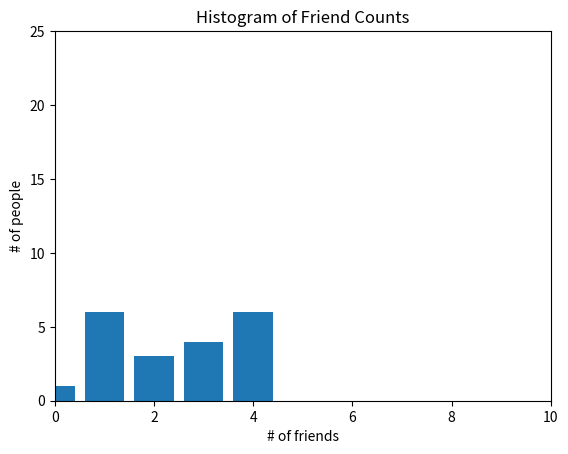

Here is the Python script that generated this plot:
"""
Created on Thu Dec 12 15:30:12 2019

[redacted]
"""

# ------------------------------------------------------------------------------------
# Section 01 : Mean, Mode, Median : Not implemented completly
# ------------------------------------------------------------------------------------

import collections
import sys


# random list generated using https://www.random.org/ for 0 to 4
num_friends = [1 , 4 , 4 , 3 , 2 , 2 , 4 , 4 , 1 , 1 , 1 , 3 , 3 , 1 , 4 , 4 , 0 , 3 , 1 , 2]
print(f"num_friends : {num_friends}")

friend_counts = collections.Counter(num_friends)
print(f"friend_counts : {sorted(friend_counts.items())}")
xs = range(5)
ys = [friend_counts[x] for x in xs] # height is just # of friends

for x in xs:
    print(f"x : {x} has {ys[x]} friends")


# --------------------------------------
# Section 1.1 : Plotting Histogram
# --------------------------------------

from matplotlib import pyplot as plt

plt.bar(xs, ys)
plt.axis([0, 10, 0, 25])
plt.title("Histogram of Friend Counts")
plt.xlabel("# of friends")
plt.ylabel("# of people")
plt.show()

# -----------------------------------------------
# Section 1.2 : Know Central Tendencies by Mean, Median, Mode
# -----------------------------------------------

num_points = len(num_friends) # 20

print(f"num_points : {num_points}")

has_max_friends = max(num_friends)
has_least_friends = min(num_friends)

print(f"has_max_friends : {has_max_friends} has_least_friends : {has_least_friends}")

def mean(x): # sensitive to outliers
    return sum(x) / len(x)

def median(v):
    """finds the 'middle-most' value of v"""
    n = len(v)
    sorted_v = sorted(v)
    midpoint = n // 2
    if n % 2 == 1:
    # if odd, return the middle value
        return sorted_v[midpoint]
    else:
        # if even, return the average of the middle values
        lo = midpoint - 1
        hi = midpoint
        return (sorted_v[lo] + sorted_v[hi]) / 2

# most common/repeating value
def mode(x):
    """returns a list, might be more than one mode"""
    counts = collections.Counter(x)
    max_count = max(counts.values())
    return [x_i for x_i, count in counts.iteritems()
            if count == max_count]

# -----------------------------------------------
# Section 1.2 : Know Central Tendencies by Mean, Median, Mode
# -----------------------------------------------

def quantile(x, p):
    """returns the pth-percentile value in x"""
    print(f"x : {x} p : {p} int(p * len(x)) : {int(p * len(x))}")
    p_index = int(p * len(x))
    return sorted(x)[p_index]

q_tenth = quantile(num_friends, 0.30)

print(f"quantile(num_friends, 0.10) : {q_tenth}")

print(sorted(num_friends)[12])

# dispersion : how is the spread of data
def data_range(x):
    return max(x) - min(x)

def de_mean(x):
    """translate x by subtracting its mean (so the result has mean 0)"""
    x_bar = mean(x)
    return [x_i - x_bar for x_i in x]

def dot(v, w):
    """v_1 * w_1 + ... + v_n * w_n"""
    return sum(v_i * w_i
               for v_i, w_i in zip(v, w))

def sum_of_squares(v):
    """v_1 * v_1 + ... + v_n * v_n"""
    return dot(v, v)

"""
The variance for a population is calculated by:

1.  Finding the mean(the average).

2.  Subtracting the mean from each number in the data set and then squaring the result. 
    The results are squared to make the negatives positive. Otherwise negative numbers 
    would cancel out the positives in the next step. 
    It’s the distance from the mean that’s important, not positive or negative numbers.

3.  Averaging the squared differences.

"""

def variance(x):
    """assumes x has at least two elements"""
    n = len(x)
    deviations = de_mean(x)
    return sum_of_squares(deviations) / (n - 1)
    variance(num_friends)



"""
    Standard Deviation
    The square root of the variance is the standard deviation. 
    While var. gives you a rough idea of spread, 
    the standard deviation is more concrete, 
    giving you exact distances from the mean.
"""
def standard_deviation(x):
    from math import sqrt as sqaureroot
    return sqaureroot(variance(x))

# both mean and std deviation are very sensitive to outliers
# one of the robust way to handle outlier is to strip them out
# below example strips out 25th percentile and 75th percentile of data
# which possibly contains outliers
def interquartile_range(x):
    return quantile(x, 0.75) - quantile(x, 0.25)

# START WITH CORRELATION PAGE 103
















